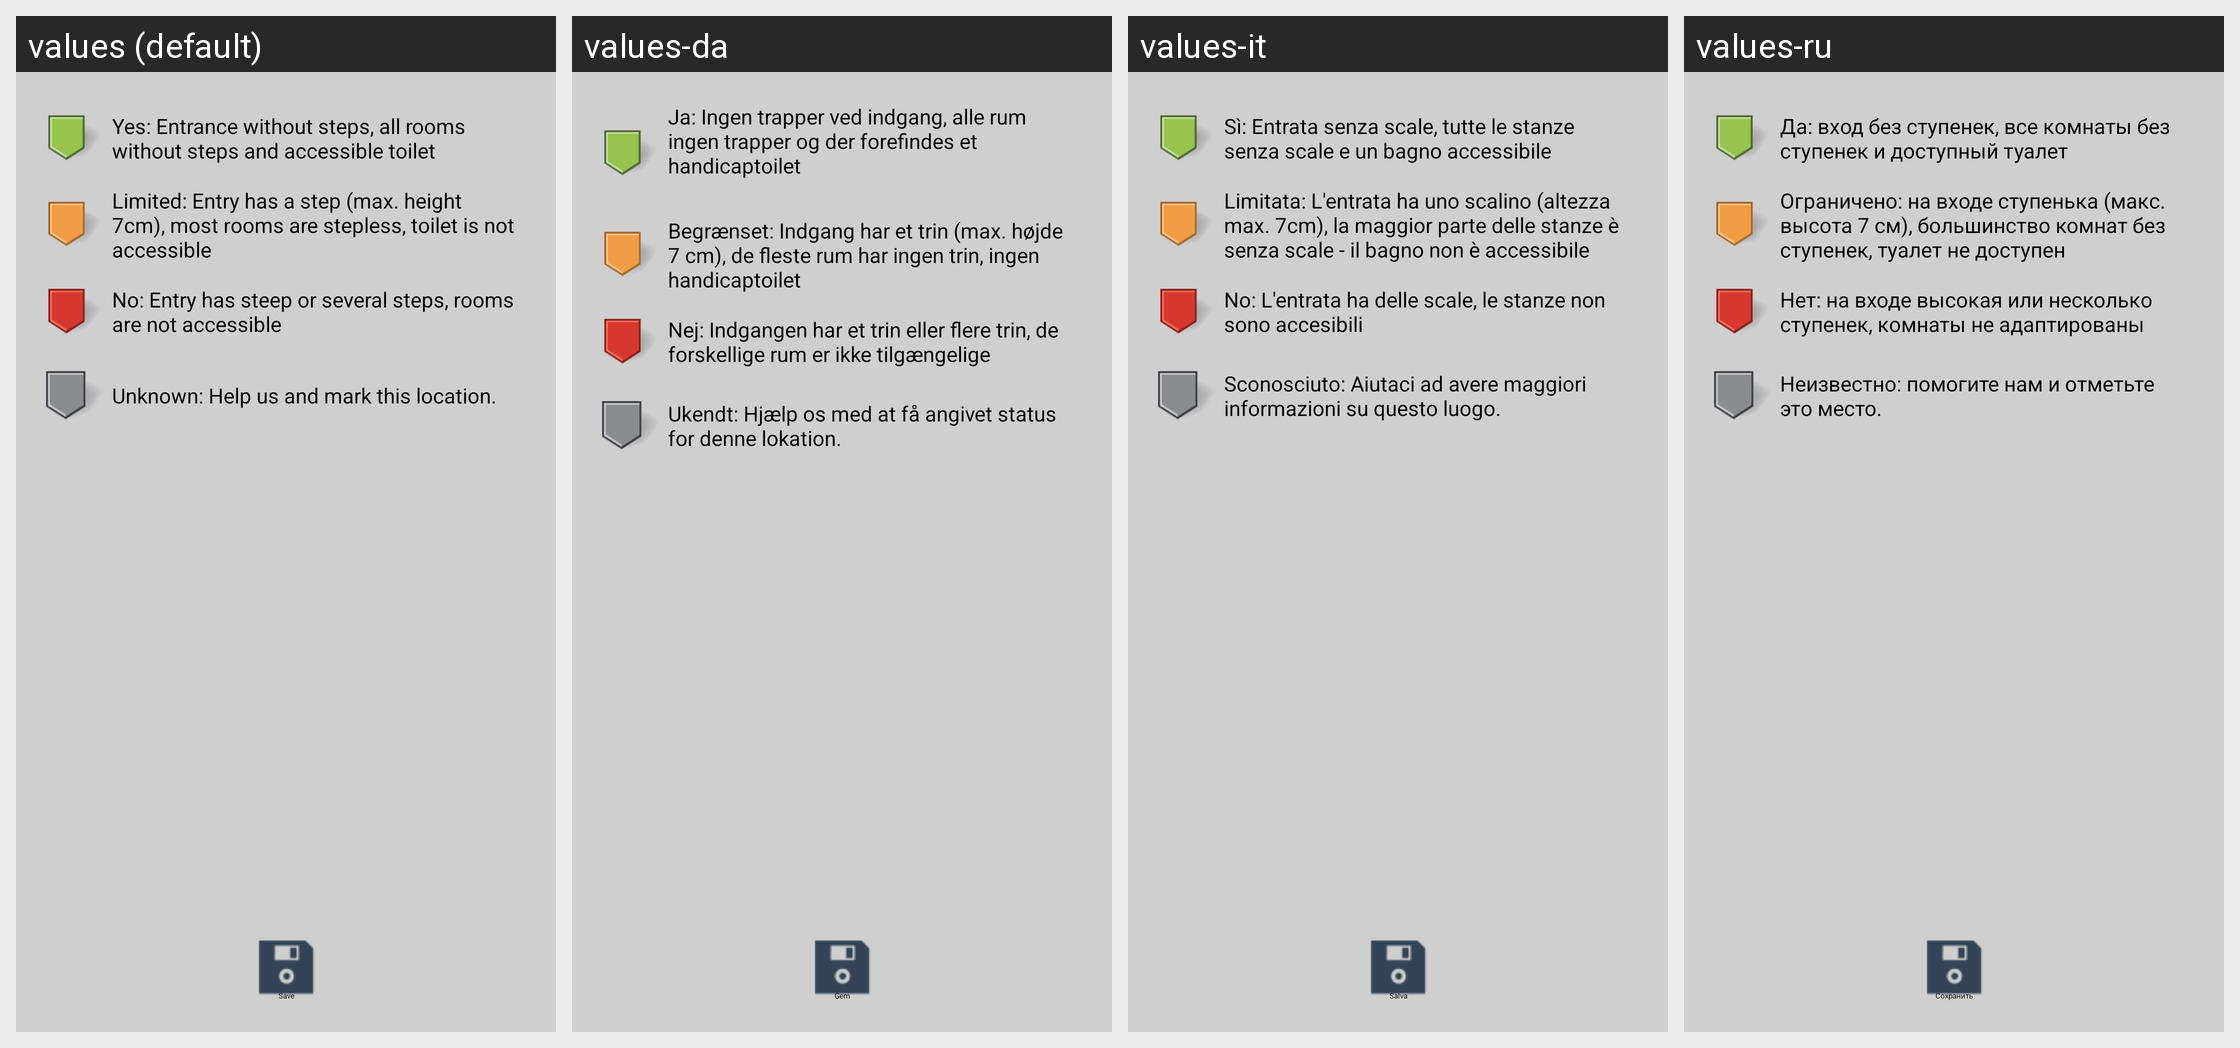

Translations of the strings shown on this Android screen, per locale in the grid:
Android screen res/layout/fragment_wheelchair_state.xml rendered under 4 locales, left to right: values (default), values-da, values-it, values-ru. Device: Nexus 5 (rendered at 1080×1920; each locale shown at half size, 540×960, under a caption strip naming it); theme Theme.Wheelmap.SubActivity.
Other locales in the repository, not shown: values-ar, values-bg, values-ca, values-de, values-es, values-fr, values-ja, values-ko, values-nb, values-nn, values-pl, values-ro, values-sk, values-uk.
Strings drawn on this screen, with the default value and each locale's value (text and hints the layout hard-codes, and strings that could not be matched under every locale, appear in the picture but are not listed):

ws_unknown
  values: Unknown: Help us and mark this location.
  values-da: Ukendt: Hjælp os med at få angivet status for denne lokation.
  values-it: Sconosciuto: Aiutaci ad avere maggiori informazioni su questo luogo.
  values-ru: Неизвестно: помогите нам и отметьте это место.

menu_save
  values: Save
  values-da: Gem
  values-it: Salva
  values-ru: Сохранить
